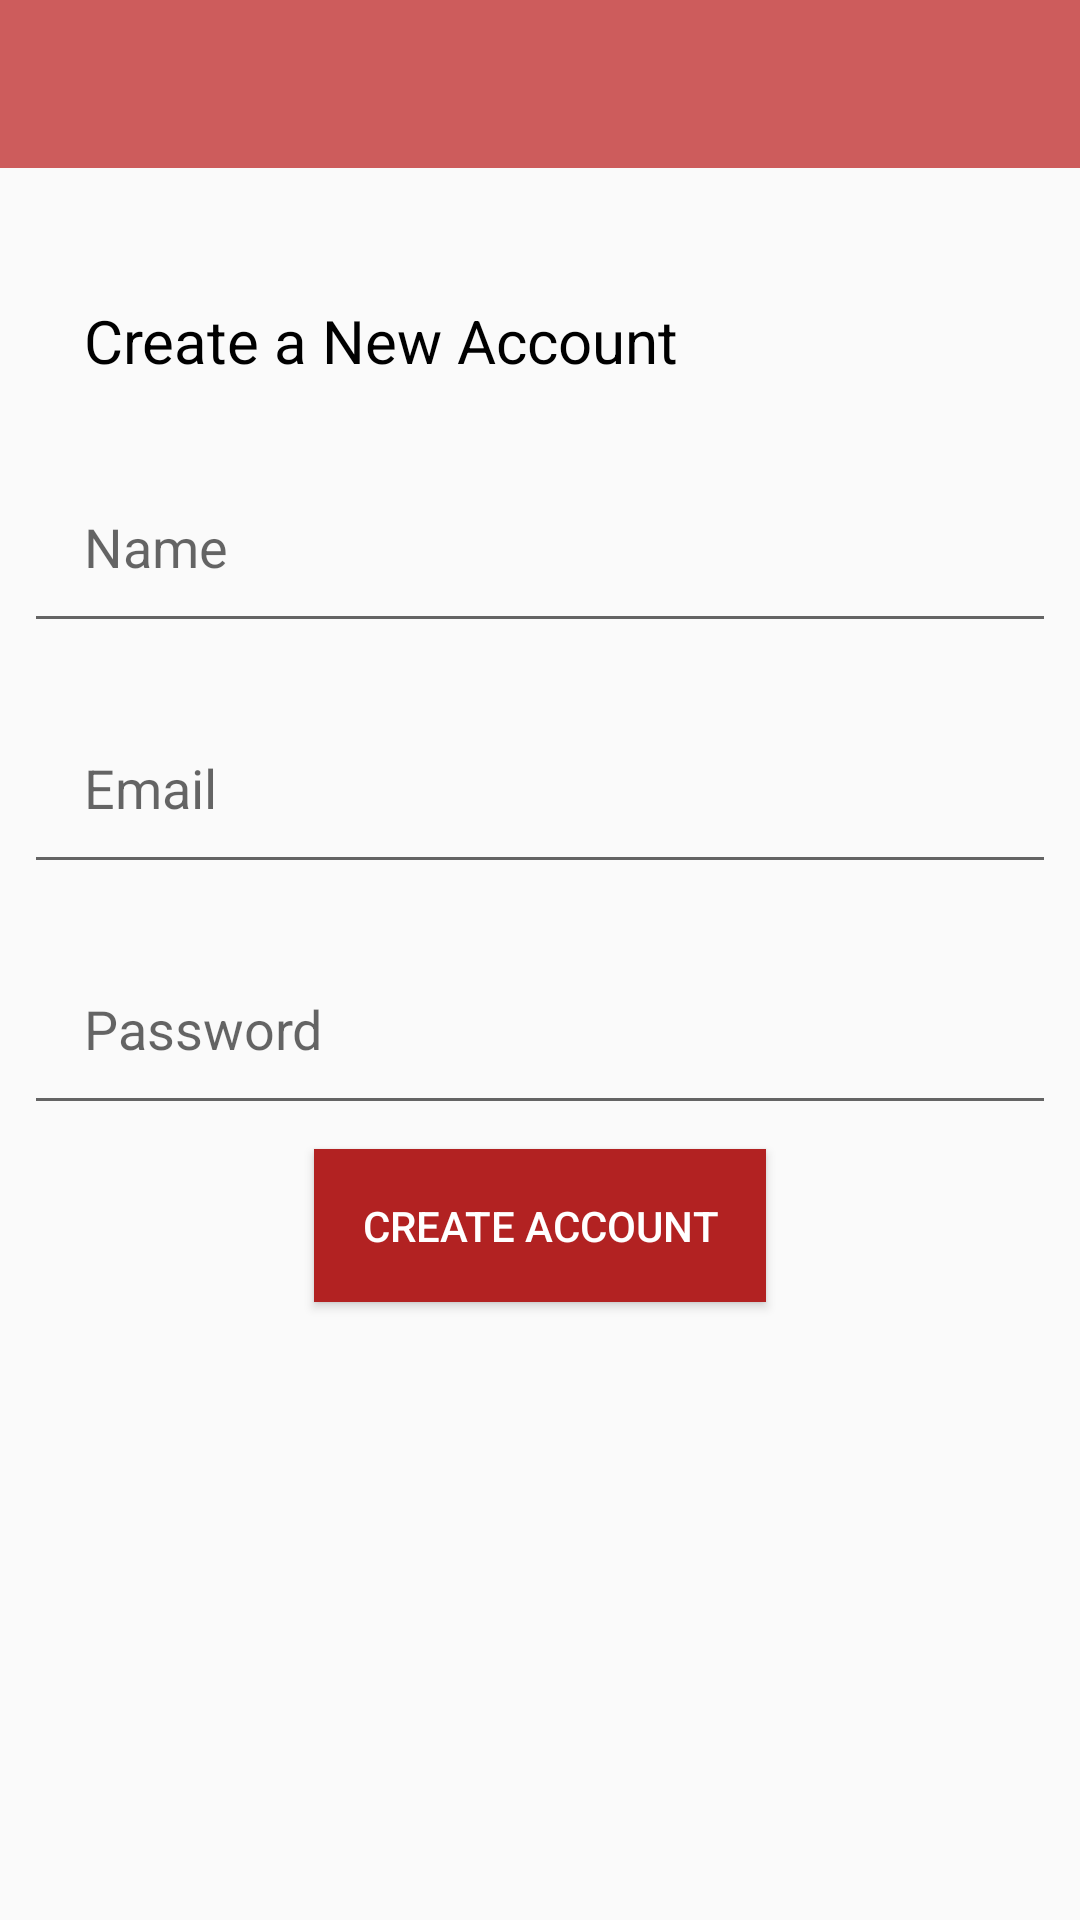

This screen was rendered from an Android layout file. Write that file and the resources it references.
<!-- AndroidManifest.xml: application theme AppTheme -->
<!-- res/layout/activity_register.xml -->
<?xml version="1.0" encoding="utf-8"?>
<RelativeLayout xmlns:android="http://schemas.android.com/apk/res/android"
    xmlns:app="http://schemas.android.com/apk/res-auto"
    xmlns:tools="http://schemas.android.com/tools"
    android:layout_width="match_parent"
    android:layout_height="match_parent"
    tools:context=".RegisterActivity">

    <include
        android:id="@+id/register_toolbar"
        layout="@layout/app_bar_layout" />

    <TextView
        android:layout_width="wrap_content"
        android:layout_height="wrap_content"
        android:layout_marginLeft="8dp"
        android:layout_marginTop="80dp"
        android:padding="20dp"
        android:text="@string/create_a_new_account"
        android:textColor="#000000"
        android:textSize="20sp" />

    <EditText
        android:id="@+id/reg_display_name"
        android:layout_width="match_parent"
        android:layout_height="wrap_content"
        android:layout_marginTop="150dp"
        android:layout_marginBottom="8dp"
        android:layout_marginLeft="8dp"
        android:layout_marginRight="8dp"
        android:hint="@string/name"
        android:padding="20dp" />

    <EditText
        android:id="@+id/reg_email"
        android:layout_width="match_parent"
        android:layout_height="wrap_content"
        android:layout_below="@+id/reg_display_name"
        android:layout_margin="8dp"

        android:hint="@string/email"
        android:padding="20dp" />

    <EditText
        android:id="@+id/reg_password"
        android:layout_width="match_parent"
        android:layout_height="wrap_content"
        android:layout_below="@+id/reg_email"
        android:layout_margin="8dp"
        android:hint="@string/password"
        android:padding="20dp" />

    <Button
        android:id="@+id/create_acc"
        android:layout_width="wrap_content"
        android:layout_height="wrap_content"
        android:layout_below="@+id/reg_password"
        android:layout_centerHorizontal="true"
        android:padding="16dp"
        android:text="@string/create_account"
        android:background="#B22222"
        android:textColor="#ffffff"/>

</RelativeLayout>
<!-- res/layout/app_bar_layout.xml (included above) -->
<?xml version="1.0" encoding="utf-8"?>
<androidx.appcompat.widget.Toolbar xmlns:android="http://schemas.android.com/apk/res/android"
     android:layout_width="match_parent"
    android:layout_height="wrap_content"
    android:background="#CD5C5C">

</androidx.appcompat.widget.Toolbar>
<!-- resources referenced by this layout -->
<resources>
  <string name="create_a_new_account">Create a New Account</string>
  <string name="create_account">create account</string>
  <string name="email">Email</string>
  <string name="name">Name</string>
  <string name="password">Password</string>
  <style name="AppTheme" parent="Theme.AppCompat.Light.NoActionBar">
          
          <item name="colorPrimary">#CD5C5C</item>
          <item name="colorPrimaryDark">#B22222</item>
          <item name="colorAccent">@color/colorAccent</item>
      </style>
  <!-- not gathered from this repository: default colours our renderer supplied (Android Studio template values) -->
  <color name="colorAccent">#FF03DAC5</color>
</resources>
